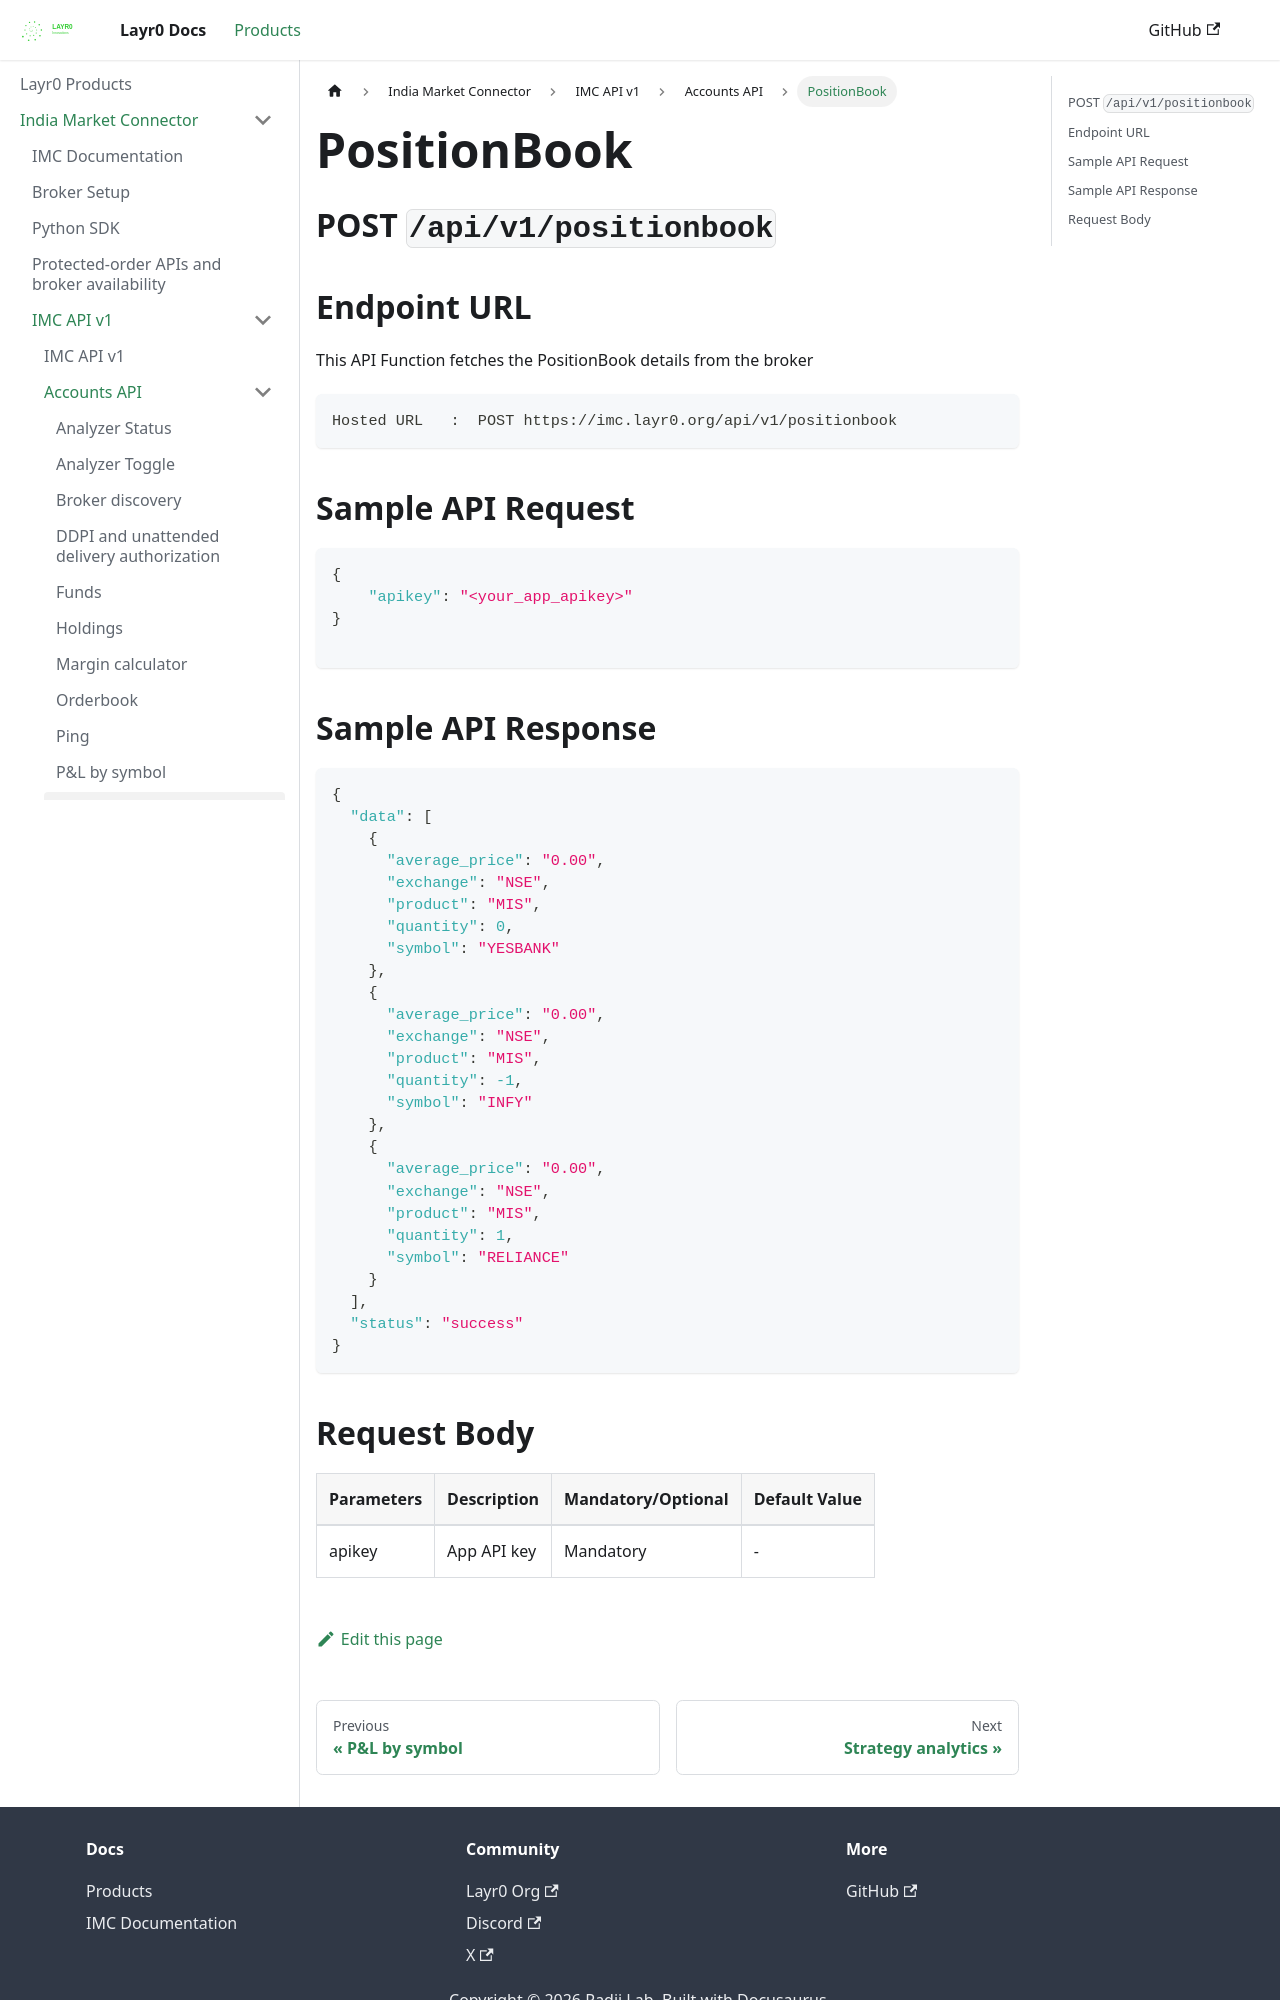

repository: layrZero/layrZero.github.io · page: docs/products/imc/api-documentation/v1/accounts-api/positionbook.html · generator: docusaurus

# PositionBook

## POST `/api/v1/positionbook`


## Endpoint URL

This API Function fetches the PositionBook details from the broker

```http
Hosted URL   :  POST https://imc.layr0.org/api/v1/positionbook
```



## Sample API Request

```json
{
    "apikey": "<your_app_apikey>"
}

```



## Sample API Response

```json
{
  "data": [
    {
      "average_price": "0.00",
      "exchange": "NSE",
      "product": "MIS",
      "quantity": 0,
      "symbol": "YESBANK"
    },
    {
      "average_price": "0.00",
      "exchange": "NSE",
      "product": "MIS",
      "quantity": -1,
      "symbol": "INFY"
    },
    {
      "average_price": "0.00",
      "exchange": "NSE",
      "product": "MIS",
      "quantity": 1,
      "symbol": "RELIANCE"
    }
  ],
  "status": "success"
}
```
